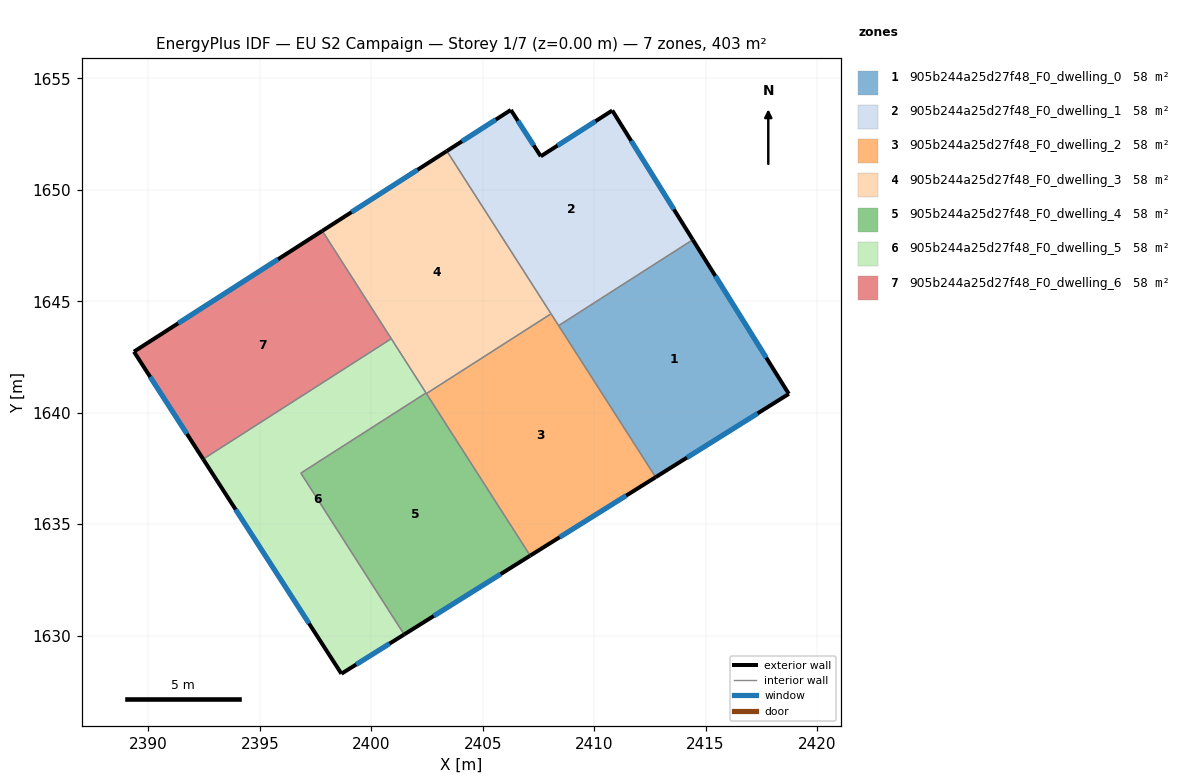
=== STOREY PLAN SPEC (per zone: floor XY polygon, exterior-wall plan segments, windows/doors) ===
zone 1: 905b244a25d27f48_F0_dwelling_0  (57.6 m²)
  floor: (2414.42, 1647.76) (2418.73, 1640.85) (2412.76, 1637.11) (2408.41, 1643.91)
  exterior wall: (2418.73, 1640.85) – (2414.42, 1647.76)  [8.1 m]
    window: (2417.72, 1642.47) – (2415.44, 1646.14)  [6.9 m²]
  exterior wall: (2412.76, 1637.11) – (2418.73, 1640.85)  [7.0 m]
    window: (2414.16, 1637.99) – (2417.33, 1639.97)  [5.9 m²]
  interior walls: 2
zone 2: 905b244a25d27f48_F0_dwelling_1  (57.6 m²)
  floor: (2410.81, 1653.56) (2414.42, 1647.76) (2408.41, 1643.91) (2403.39, 1651.75) (2406.26, 1653.59) (2407.60, 1651.51)
  exterior wall: (2407.60, 1651.51) – (2406.26, 1653.59)  [2.5 m]
    window: (2407.29, 1652.00) – (2406.58, 1653.10)  [2.1 m²]
  exterior wall: (2410.81, 1653.56) – (2407.60, 1651.51)  [3.8 m]
    window: (2410.06, 1653.08) – (2408.36, 1651.99)  [3.2 m²]
  exterior wall: (2414.42, 1647.76) – (2410.81, 1653.56)  [6.8 m]
    window: (2413.58, 1649.13) – (2411.66, 1652.20)  [5.8 m²]
  exterior wall: (2406.26, 1653.59) – (2403.39, 1651.75)  [3.4 m]
    window: (2405.59, 1653.15) – (2404.06, 1652.18)  [2.9 m²]
  interior walls: 3
zone 3: 905b244a25d27f48_F0_dwelling_2  (57.6 m²)
  floor: (2408.07, 1644.44) (2412.76, 1637.11) (2407.13, 1633.59) (2402.47, 1640.86)
  exterior wall: (2407.13, 1633.59) – (2412.76, 1637.11)  [6.6 m]
    window: (2408.45, 1634.41) – (2411.44, 1636.28)  [5.6 m²]
  interior walls: 4
zone 4: 905b244a25d27f48_F0_dwelling_3  (57.6 m²)
  floor: (2403.39, 1651.75) (2408.07, 1644.44) (2402.47, 1640.86) (2397.80, 1648.16)
  exterior wall: (2403.39, 1651.75) – (2397.80, 1648.16)  [6.6 m]
    window: (2402.08, 1650.90) – (2399.11, 1649.00)  [5.6 m²]
  interior walls: 5
zone 5: 905b244a25d27f48_F0_dwelling_4  (57.6 m²)
  floor: (2402.46, 1640.89) (2407.13, 1633.59) (2401.47, 1630.05) (2396.84, 1637.29)
  exterior wall: (2401.47, 1630.05) – (2407.13, 1633.59)  [6.7 m]
    window: (2402.80, 1630.88) – (2405.80, 1632.76)  [5.6 m²]
  interior walls: 4
zone 6: 905b244a25d27f48_F0_dwelling_5  (57.6 m²)
  floor: (2400.90, 1643.32) (2402.46, 1640.89) (2396.84, 1637.29) (2401.47, 1630.05) (2398.66, 1628.29) (2392.45, 1637.92)
  exterior wall: (2398.66, 1628.29) – (2401.47, 1630.05)  [3.3 m]
    window: (2399.32, 1628.70) – (2400.81, 1629.64)  [2.8 m²]
  exterior wall: (2392.45, 1637.92) – (2398.66, 1628.29)  [11.5 m]
    window: (2393.91, 1635.66) – (2397.20, 1630.55)  [9.7 m²]
  interior walls: 4
zone 7: 905b244a25d27f48_F0_dwelling_6  (57.6 m²)
  floor: (2397.80, 1648.16) (2400.90, 1643.32) (2392.45, 1637.92) (2389.35, 1642.74)
  exterior wall: (2389.35, 1642.74) – (2392.45, 1637.92)  [5.7 m]
    window: (2390.08, 1641.61) – (2391.72, 1639.05)  [4.8 m²]
  exterior wall: (2397.80, 1648.16) – (2389.35, 1642.74)  [10.0 m]
    window: (2395.81, 1646.89) – (2391.33, 1644.01)  [8.5 m²]
  interior walls: 2

=== DERIVED (storey summary) ===
Building: EU S2 Campaign
Storey: 1 of 7  (floor level z = 0.00 m)
Storey gross floor area: 403.0 m²
Zones on this storey: 7
  - 905b244a25d27f48_F0_dwelling_0: floor 57.6 m²; exterior wall 15.2 m (45.6 m²); 2 window(s) 12.8 m²; WWR 28.1%
  - 905b244a25d27f48_F0_dwelling_1: floor 57.6 m²; exterior wall 16.5 m (49.6 m²); 4 window(s) 13.9 m²; WWR 28.1%
  - 905b244a25d27f48_F0_dwelling_2: floor 57.6 m²; exterior wall 6.6 m (19.9 m²); 1 window(s) 5.6 m²; WWR 28.1%
  - 905b244a25d27f48_F0_dwelling_3: floor 57.6 m²; exterior wall 6.6 m (19.9 m²); 1 window(s) 5.6 m²; WWR 28.1%
  - 905b244a25d27f48_F0_dwelling_4: floor 57.6 m²; exterior wall 6.7 m (20.0 m²); 1 window(s) 5.6 m²; WWR 28.1%
  - 905b244a25d27f48_F0_dwelling_5: floor 57.6 m²; exterior wall 14.8 m (44.3 m²); 2 window(s) 12.5 m²; WWR 28.1%
  - 905b244a25d27f48_F0_dwelling_6: floor 57.6 m²; exterior wall 15.8 m (47.3 m²); 2 window(s) 13.3 m²; WWR 28.1%
Zone adjacency (shared interzone walls):
  - 905b244a25d27f48_F0_dwelling_0 ↔ 905b244a25d27f48_F0_dwelling_1
  - 905b244a25d27f48_F0_dwelling_0 ↔ 905b244a25d27f48_F0_dwelling_2
  - 905b244a25d27f48_F0_dwelling_1 ↔ 905b244a25d27f48_F0_dwelling_2
  - 905b244a25d27f48_F0_dwelling_1 ↔ 905b244a25d27f48_F0_dwelling_3
  - 905b244a25d27f48_F0_dwelling_2 ↔ 905b244a25d27f48_F0_dwelling_3
  - 905b244a25d27f48_F0_dwelling_2 ↔ 905b244a25d27f48_F0_dwelling_4
  - 905b244a25d27f48_F0_dwelling_3 ↔ 905b244a25d27f48_F0_dwelling_4
  - 905b244a25d27f48_F0_dwelling_3 ↔ 905b244a25d27f48_F0_dwelling_5
  - 905b244a25d27f48_F0_dwelling_3 ↔ 905b244a25d27f48_F0_dwelling_6
  - 905b244a25d27f48_F0_dwelling_4 ↔ 905b244a25d27f48_F0_dwelling_5
  - 905b244a25d27f48_F0_dwelling_5 ↔ 905b244a25d27f48_F0_dwelling_6